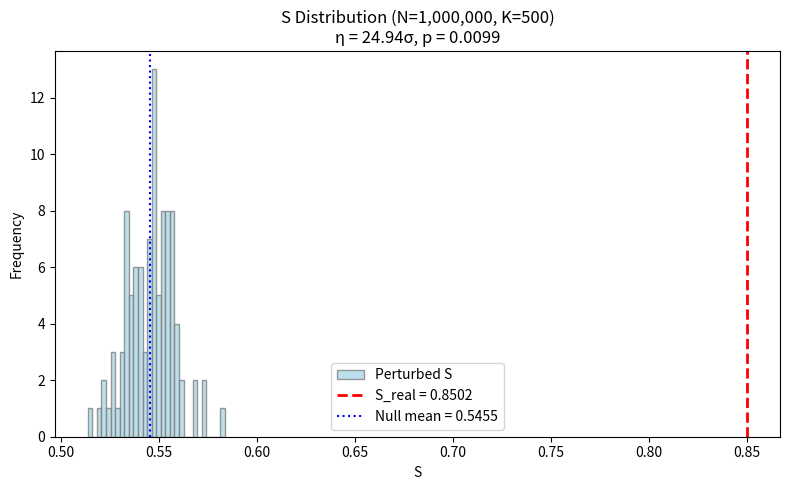

The script that saved this image:
import math
import random
import statistics
import time
import matplotlib
matplotlib.use('Agg')
import matplotlib.pyplot as plt

N = 1_000_000
K = 500
M = 100
random.seed(42)

print(f"N = {N}, K = {K}, M = {M}")

print(f"正在生成 1 到 {N} 的素数表...")
t0 = time.time()

is_prime = [True] * (N + 1)
is_prime[0] = is_prime[1] = False
for p in range(2, int(N**0.5) + 1):
    if is_prime[p]:
        is_prime[p * p: N + 1: p] = [False] * ((N - p * p) // p + 1)

prime_positions = [i for i in range(2, N + 1) if is_prime[i]]
total_primes = len(prime_positions)
print(f"筛法完成，耗时 {time.time() - t0:.2f} 秒。共找到 {total_primes} 个素数。")


def li_approx(x):
    if x <= 2:
        return 0.0
    log_x = math.log(x)
    return x / log_x * (1 + 1 / log_x + 2 / (log_x**2))


interval_size = N // K
ideal_counts = []
obs_counts = []

for i in range(K):
    a = i * interval_size + 1
    b = (i + 1) * interval_size
    ideal = li_approx(b + 1) - li_approx(a)
    ideal_counts.append(ideal)
    obs = sum(is_prime[a: b + 1])
    obs_counts.append(obs)


def compute_S_from_counts(obs_list, ideal_list):
    SP_vals = []
    for obs, v_star in zip(obs_list, ideal_list):
        sigma = math.sqrt(v_star) if v_star > 0 else 1.0
        diff = obs - v_star
        SP_i = math.exp(- (diff ** 2) / (2 * sigma ** 2))
        SP_vals.append(SP_i)
    SP_mean = statistics.mean(SP_vals)
    delta_SP = statistics.variance(SP_vals) if K > 1 else 0.0
    S = SP_mean / (1 + delta_SP)
    return S, SP_mean, delta_SP


print("正在计算真实序列 S...")
t_calc = time.time()
S_real, SP_mean_real, delta_SP_real = compute_S_from_counts(obs_counts, ideal_counts)
print(f"计算完成，耗时 {time.time() - t_calc:.2f} 秒。")
print(f"S_real = {S_real:.6f} (SP={SP_mean_real:.6f}, δSP={delta_SP_real:.6f})")

print(f"正在生成 {M} 条扰动序列...")
t_pert = time.time()
perturbed_S = []

for idx in range(M):
    fake_positions = random.sample(range(2, N + 1), total_primes)
    fake_is_prime = [False] * (N + 1)
    for pos in fake_positions:
        fake_is_prime[pos] = True
    fake_obs = []
    for i in range(K):
        a = i * interval_size + 1
        b = (i + 1) * interval_size
        count = sum(fake_is_prime[a: b + 1])
        fake_obs.append(count)
    S_fake, _, _ = compute_S_from_counts(fake_obs, ideal_counts)
    perturbed_S.append(S_fake)
    if (idx + 1) % 20 == 0:
        print(f"  已生成 {idx + 1}/{M} 条扰动序列...")

print(f"扰动序列生成完成，耗时 {time.time() - t_pert:.2f} 秒。")

mean_perturbed = statistics.mean(perturbed_S)
stdev_perturbed = statistics.stdev(perturbed_S)
count_higher = sum(1 for s in perturbed_S if s >= S_real)
p_value = (count_higher + 1) / (M + 1)
eta = (S_real - mean_perturbed) / stdev_perturbed if stdev_perturbed > 0 else float('inf')

print(f"\n总素数: {total_primes}")
print(f"K: {K}")
print(f"S_real: {S_real:.6f}")
print(f"SP: {SP_mean_real:.6f}")
print(f"δSP: {delta_SP_real:.6f}")
print(f"扰动均值: {mean_perturbed:.6f}")
print(f"扰动标准差: {stdev_perturbed:.6f}")
print(f"η: {eta:.2f}")
print(f"p: {p_value:.4f}")
print(f"S >= S_real: {count_higher}/{M}")
if p_value <= 0.05:
    print("结论：显著")
else:
    print("结论：不显著")

print(f"\nN=10000: S=0.9077")
print(f"N=20000: S=0.8760")
print(f"N=50000: S=0.8582")
print(f"N=100000: S=0.8380")
print(f"N=1000000: S={S_real:.4f}")

plt.figure(figsize=(8, 5))
plt.hist(perturbed_S, bins=30, color='lightblue', edgecolor='grey', alpha=0.8, label='Perturbed S')
plt.axvline(S_real, color='red', linewidth=2, linestyle='--', label=f'S_real = {S_real:.4f}')
plt.axvline(mean_perturbed, color='blue', linewidth=1.5, linestyle=':', label=f'Null mean = {mean_perturbed:.4f}')
plt.xlabel('S')
plt.ylabel('Frequency')
plt.title(f'S Distribution (N=1,000,000, K=500)\nη = {eta:.2f}σ, p = {p_value:.4f}')
plt.legend()
plt.tight_layout()
plt.savefig('02_S_distribution_1M.png', dpi=150)
plt.close()
print("图已保存: 02_S_distribution_1M.png")
